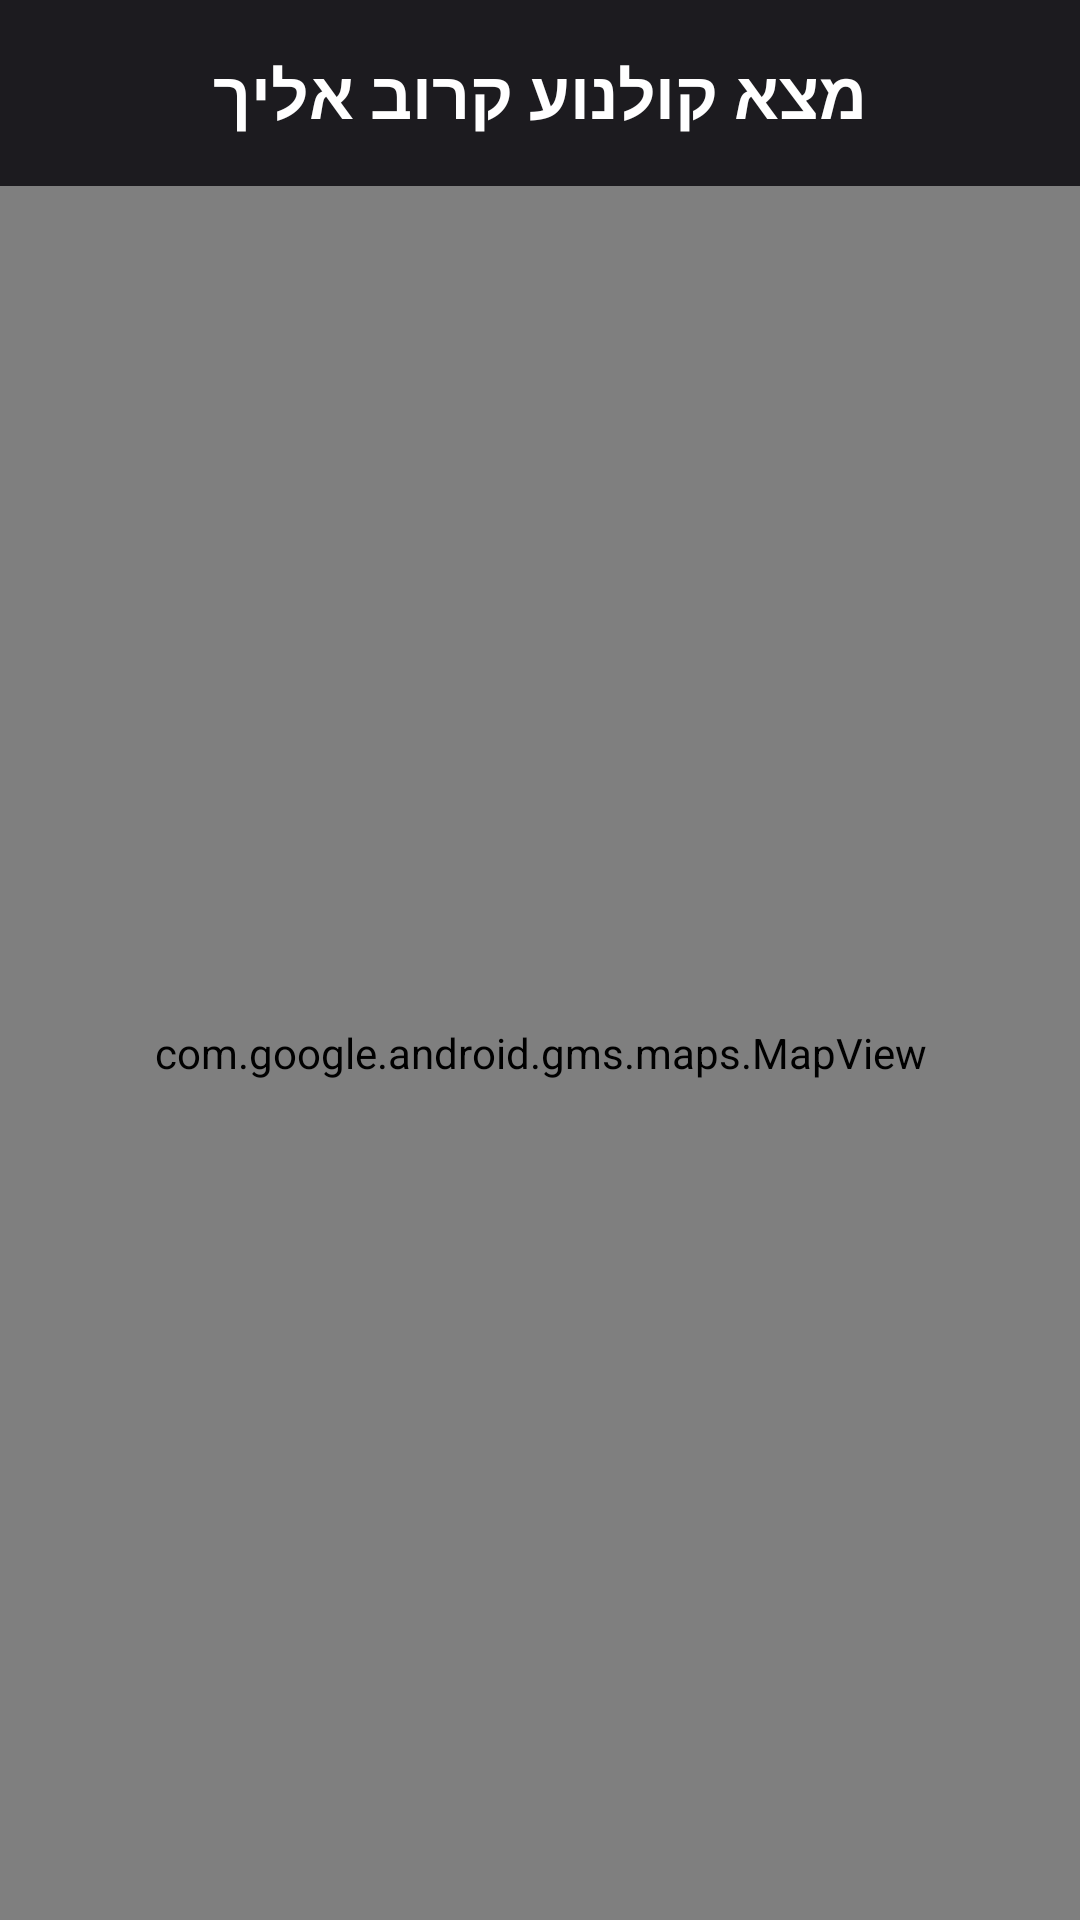

Reconstruct the res/layout file that produces this screen, plus the resources it refers to.
<!-- AndroidManifest.xml: application theme Theme.MovieApp -->
<!-- res/layout/fragment_cinema.xml -->
<?xml version="1.0" encoding="utf-8"?>
<androidx.constraintlayout.widget.ConstraintLayout xmlns:android="http://schemas.android.com/apk/res/android"
    xmlns:app="http://schemas.android.com/apk/res-auto"
    xmlns:tools="http://schemas.android.com/tools"
    android:layout_width="match_parent"
    android:layout_height="match_parent">

    <TextView
        android:id="@+id/tvCinemaTitle"
        android:layout_width="match_parent"
        android:layout_height="wrap_content"
        android:text="מצא קולנוע קרוב אליך"
        android:textSize="22sp"
        android:textStyle="bold"
        android:textColor="@color/white"
        android:gravity="center"
        android:padding="16dp"
        app:layout_constraintEnd_toEndOf="parent"
        app:layout_constraintStart_toStartOf="parent"
        app:layout_constraintTop_toTopOf="parent" />

    <com.google.android.gms.maps.MapView
        android:id="@+id/mapView"
        android:layout_width="0dp"
        android:layout_height="0dp"
        app:layout_constraintBottom_toBottomOf="parent"
        app:layout_constraintEnd_toEndOf="parent"
        app:layout_constraintStart_toStartOf="parent"
        app:layout_constraintTop_toBottomOf="@id/tvCinemaTitle" />

</androidx.constraintlayout.widget.ConstraintLayout>
<!-- resources referenced by this layout -->
<resources>
  <color name="white">#FFFFFFFF</color>
  <style name="Theme.MovieApp" parent="Base.Theme.MovieApp" />
  <style name="Base.Theme.MovieApp" parent="Theme.Material3.Dark.NoActionBar">
          <item name="android:fitsSystemWindows">true</item>
          <item name="colorPrimary">@color/md_theme_primary</item>
          <item name="colorOnPrimary">@color/md_theme_onPrimary</item>
          <item name="colorPrimaryContainer">@color/md_theme_primaryContainer</item>
          <item name="colorOnPrimaryContainer">@color/md_theme_onPrimaryContainer</item>
  
          <item name="colorSecondary">@color/md_theme_secondary</item>
          <item name="colorOnSecondary">@color/md_theme_onSecondary</item>
          <item name="colorSecondaryContainer">@color/md_theme_secondaryContainer</item>
          <item name="colorOnSecondaryContainer">@color/md_theme_onSecondaryContainer</item>
  
          <item name="android:colorBackground">@color/md_theme_background</item>
          <item name="colorOnBackground">@color/md_theme_onBackground</item>
          <item name="colorSurface">@color/md_theme_surface</item>
          <item name="colorOnSurface">@color/md_theme_onSurface</item>
          <item name="colorSurfaceVariant">@color/md_theme_surfaceVariant</item>
          <item name="colorOnSurfaceVariant">@color/md_theme_onSurfaceVariant</item>
  
          <item name="colorSurfaceContainer">@color/md_theme_surface</item>
      </style>
  <color name="md_theme_primary">#D0BCFF</color>
  <color name="md_theme_onPrimary">#381E72</color>
  <color name="md_theme_primaryContainer">#4F378A</color>
  <color name="md_theme_onPrimaryContainer">#EADDFF</color>
  <color name="md_theme_secondary">#CCC2DC</color>
  <color name="md_theme_onSecondary">#332D41</color>
  <color name="md_theme_secondaryContainer">#4A4458</color>
  <color name="md_theme_onSecondaryContainer">#E8DEF8</color>
  <color name="md_theme_background">#1C1B1F</color>
  <color name="md_theme_onBackground">#E6E1E5</color>
  <color name="md_theme_surface">#2A282E</color>
  <color name="md_theme_onSurface">#E6E1E5</color>
  <color name="md_theme_surfaceVariant">#49454F</color>
  <color name="md_theme_onSurfaceVariant">#CAC4D0</color>
</resources>
